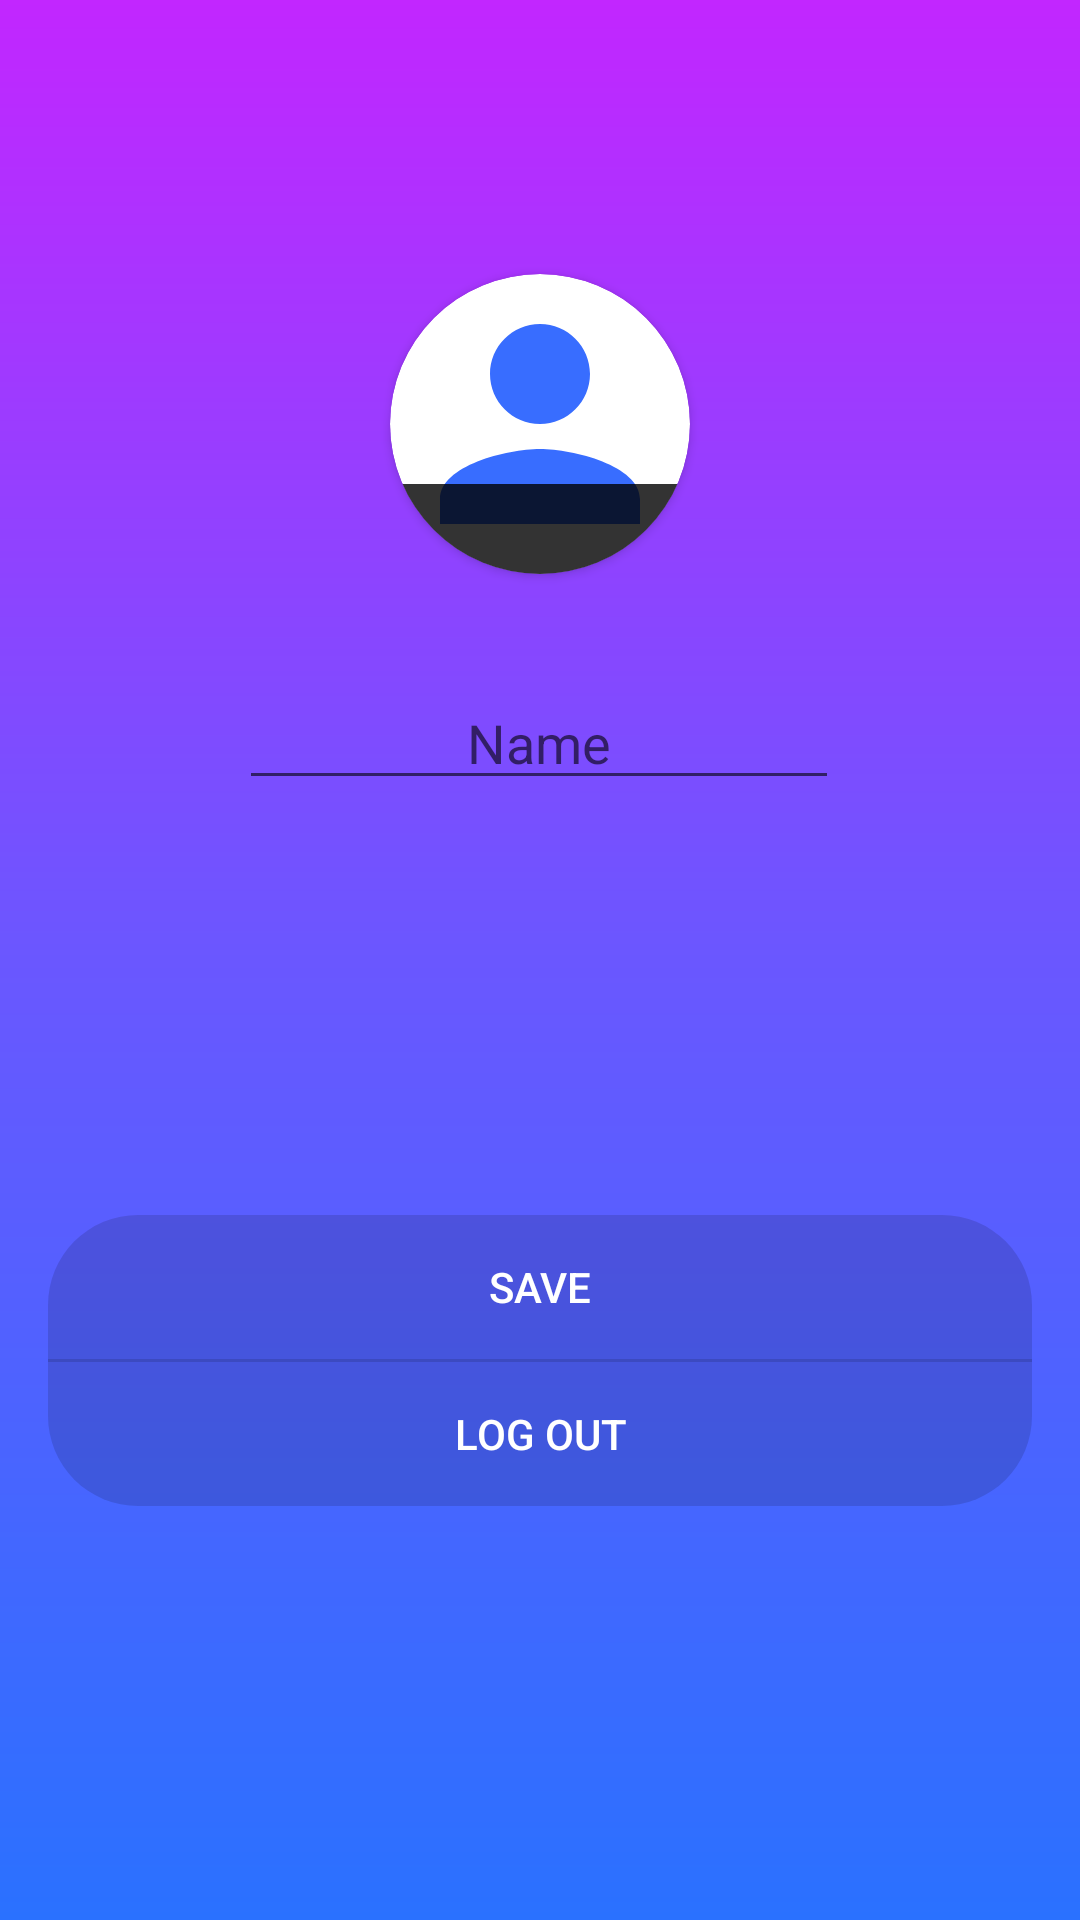

Reconstruct the res/layout file that produces this screen, plus the resources it refers to.
<!-- AndroidManifest.xml: application theme AppTheme -->
<!-- res/layout/activity_profile.xml -->
<?xml version="1.0" encoding="utf-8"?>
<android.support.constraint.ConstraintLayout xmlns:android="http://schemas.android.com/apk/res/android"
    xmlns:app="http://schemas.android.com/apk/res-auto"
    xmlns:tools="http://schemas.android.com/tools"
    android:id="@+id/update_prof"
    android:layout_width="match_parent"
    android:layout_height="match_parent"
    android:background="@drawable/backdrop_login"
    tools:context=".profile">

    <android.support.v7.widget.CardView
        android:id="@+id/cardView"
        android:layout_width="wrap_content"
        android:layout_height="wrap_content"
        android:background="@android:color/transparent"
        app:cardCornerRadius="50dp"
        app:layout_constraintBottom_toBottomOf="parent"
        app:layout_constraintEnd_toEndOf="parent"
        app:layout_constraintStart_toStartOf="parent"
        app:layout_constraintTop_toTopOf="parent"
        app:layout_constraintVertical_bias="0.169">

        <ImageView
            android:id="@+id/profile_pic"
            android:layout_width="100dp"
            android:layout_height="100dp"
            android:contentDescription="Profile Pic"
            app:srcCompat="@drawable/avatar" />

        <ImageButton
            android:id="@+id/change_image"
            android:layout_width="100dp"
            android:layout_height="30dp"
            android:layout_gravity="bottom"
            android:background="#CC000000"
            android:gravity="center"
            android:onClick="open_gallery"
            android:src="@drawable/ic_edit_black_24dp"
            android:textColor="@color/colorWhite" />
    </android.support.v7.widget.CardView>

    <EditText
        android:id="@+id/user_name"
        android:layout_width="200dp"
        android:layout_height="wrap_content"
        android:layout_marginStart="8dp"
        android:layout_marginTop="8dp"
        android:layout_marginEnd="8dp"
        android:layout_marginBottom="8dp"
        android:hint="Name"
        android:inputType="textPersonName"
        android:textAlignment="center"
        android:textColor="@color/colorWhite"
        app:layout_constraintBottom_toBottomOf="parent"
        app:layout_constraintEnd_toEndOf="parent"
        app:layout_constraintHorizontal_bias="0.497"
        app:layout_constraintStart_toStartOf="parent"
        app:layout_constraintTop_toTopOf="parent"
        app:layout_constraintVertical_bias="0.373" />

    <LinearLayout
        android:id="@+id/profile_buttons"
        android:layout_width="match_parent"
        android:layout_height="wrap_content"
        android:layout_margin="16dp"
        android:layout_marginStart="16dp"
        android:layout_marginTop="16dp"
        android:layout_marginEnd="16dp"
        android:layout_marginBottom="16dp"
        android:background="@drawable/button_bg_round"
        android:orientation="vertical"
        app:layout_constraintBottom_toBottomOf="parent"
        app:layout_constraintEnd_toEndOf="parent"
        app:layout_constraintStart_toStartOf="parent"
        app:layout_constraintTop_toBottomOf="@+id/user_name">

        <Button
            android:id="@+id/update"
            android:layout_width="match_parent"
            android:layout_height="wrap_content"
            android:background="#00000000"
            android:onClick="update"
            android:text="save"
            android:textColor="#fff" />
        <ImageView
            android:layout_width="match_parent"
            android:layout_height="0dp"
            android:layout_weight="0.0001"
            android:src="@drawable/stroke_bottom"
            />
        <Button
            android:id="@+id/logout_app"
            android:layout_width="match_parent"
            android:layout_height="wrap_content"
            android:background="#00000000"
            android:onClick="logout"
            android:text="Log Out"
            android:textColor="#fff" />

    </LinearLayout>

</android.support.constraint.ConstraintLayout>
<!-- resources referenced by this layout -->
<resources>
  <color name="colorWhite">#ffffff</color>
  <!-- drawable avatar (drawable) -->
  <vector xmlns:android="http://schemas.android.com/apk/res/android"
      android:width="64dp"
      android:height="64dp"
      android:tint="#386DFF"
      android:viewportWidth="24.0"
      android:viewportHeight="24.0">
      <path
          android:fillColor="#FF000000"
          android:pathData="M12,12c2.21,0 4,-1.79 4,-4s-1.79,-4 -4,-4 -4,1.79 -4,4 1.79,4 4,4zM12,14c-2.67,0 -8,1.34 -8,4v2h16v-2c0,-2.66 -5.33,-4 -8,-4z" />
  </vector>
  <!-- drawable backdrop_login (drawable) -->
  <?xml version="1.0" encoding="utf-8"?>
  <shape xmlns:android="http://schemas.android.com/apk/res/android"
      android:shape="rectangle">
      <gradient
          android:angle="90"
          android:centerColor="#6A57FF"
          android:endColor="#C226FF"
          android:startColor="#2A71FF" />
  </shape>
  <!-- drawable button_bg_round (drawable) -->
  <?xml version="1.0" encoding="utf-8"?>
  <selector xmlns:android="http://schemas.android.com/apk/res/android">
      <item>
          <shape android:shape="rectangle">
              <solid android:color="#22000000" />
              <corners android:radius="30dp" />
          </shape>
      </item>
  </selector>
  <!-- drawable stroke_bottom (drawable) -->
  <?xml version="1.0" encoding="utf-8"?>
  <shape android:shape="rectangle"
      xmlns:android="http://schemas.android.com/apk/res/android">
      <solid android:color="#22000000" />
      <size android:height="1dp"/>
  </shape>
  <style name="AppTheme" parent="Theme.AppCompat.Light.NoActionBar">
          
          <item name="colorPrimary">@color/colorPrimaryDark</item>
          <item name="colorPrimaryDark">@color/colorPrimaryDark</item>
          <item name="colorAccent">@color/colorAccent</item>
      </style>
  <color name="colorPrimaryDark">#C226FF</color>
  <color name="colorAccent">#D81B60</color>
</resources>
